Run: headless pygame with SDL's dummy video driver; simulated clock (each Clock.tick advances the game by its frame time, no real sleeping); random seed 0; keys injected as events and as key.get_pressed() state; no mouse input.
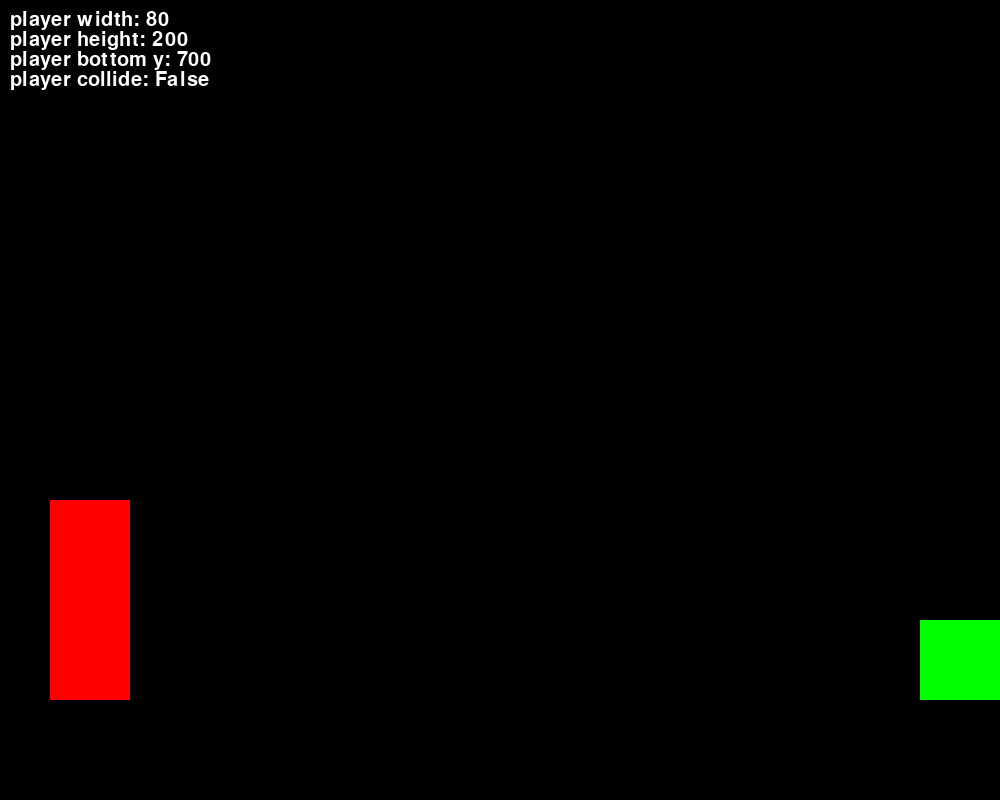
Frame 1 of 4 · flips 1–60 · no input
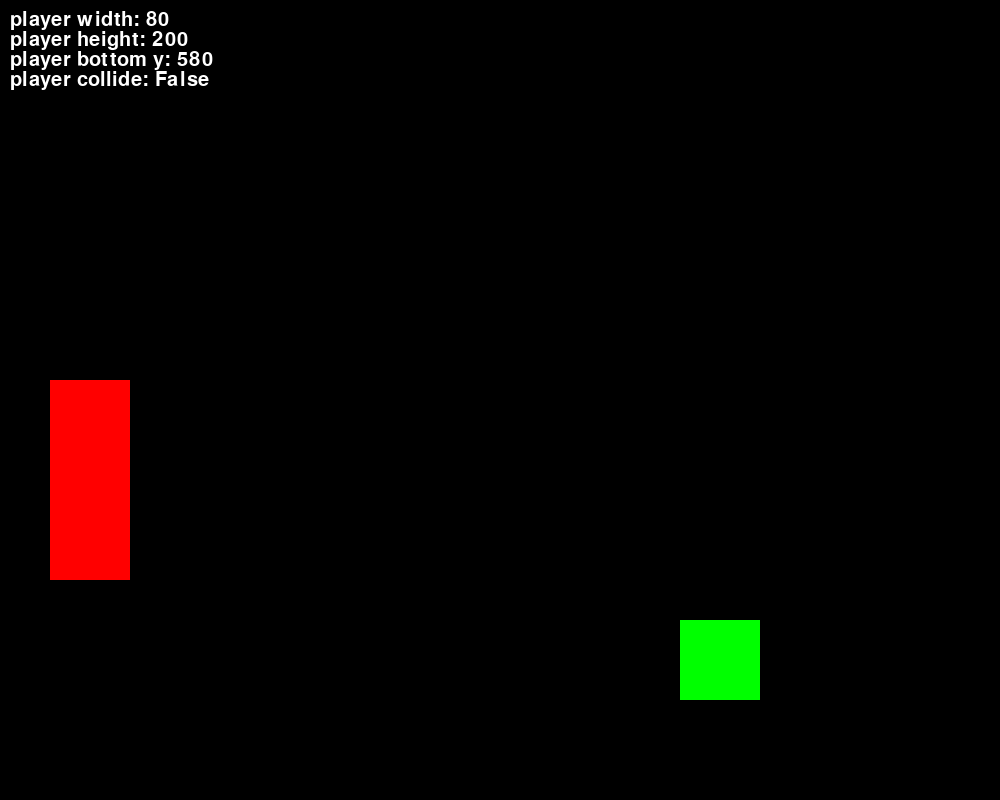
Frame 2 of 4 · flips 61–180 · tapped SPACE, RETURN · held RIGHT (→), D
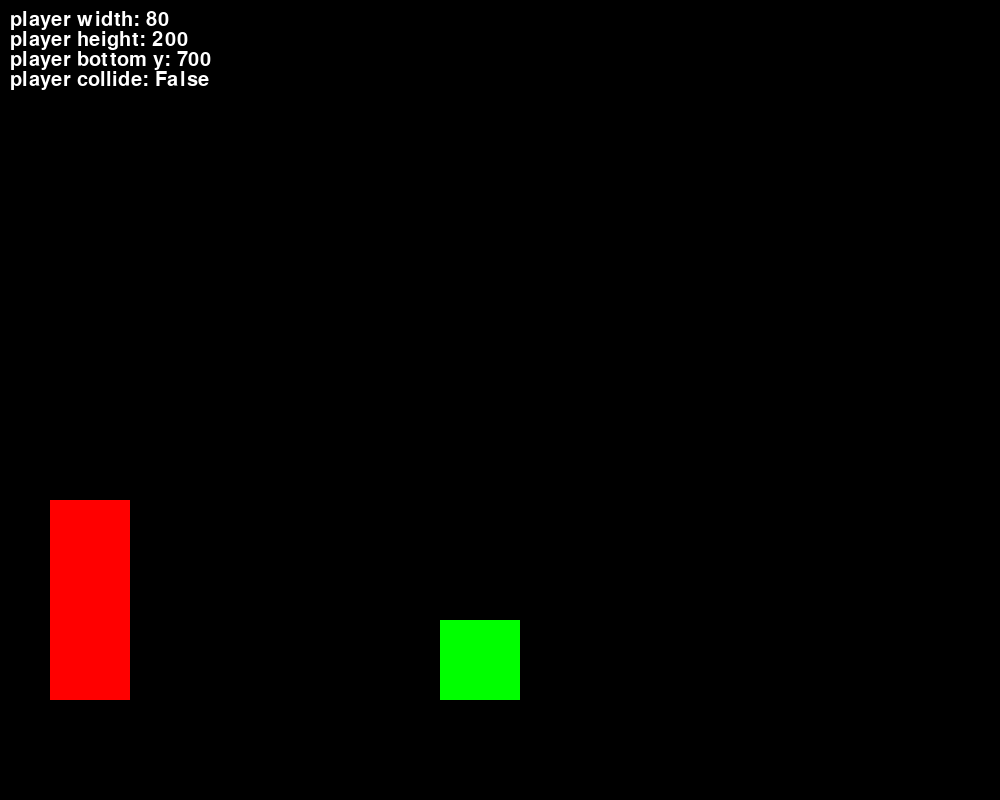
Frame 3 of 4 · flips 181–300 · held DOWN (↓), S
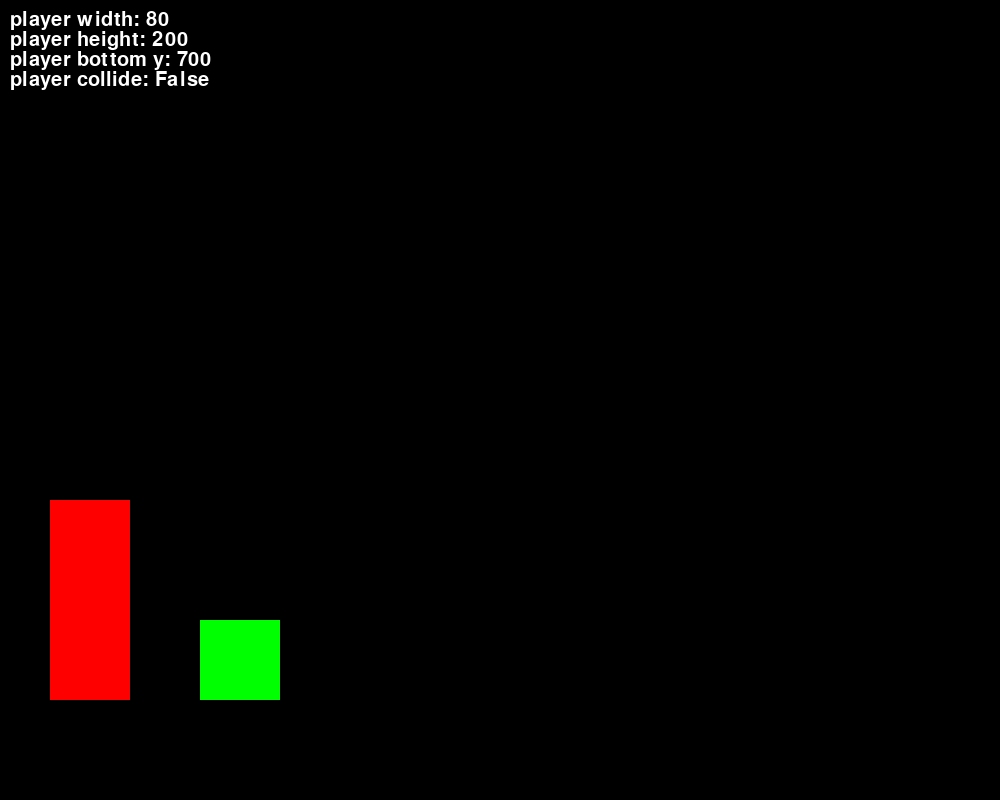
Frame 4 of 4 · flips 301–420 · held LEFT (←), A, UP (↑), W

The pygame program that drew these frames:


import pygame, sys
from pygame import *

pygame.init()

# Window Settings
screen_width, screen_height = 1000, 800
screen = pygame.display.set_mode((screen_width, screen_height))
pygame.display.set_caption('Player Movement and Collisions')

# Color Values
black = (0, 0, 0)
white = (255, 255, 255)
red = (255, 0, 0)
green = (0, 255, 0)

# Init font
font = pygame.font.Font(None, 30)

# Framerate
FPS = 60
frame_cap = pygame.time.Clock()

# Game Variables
speed = [2, -7]
x_acc = .1
y_acc = .1
default_pos = 700
jump = False
player_dead = False

# Parent Entity Class
class Entity:
    def __init__(self, width, height, x_pos, y_pos):      
            self.width = width
            self.height = height
            self.jump_vel = speed[1]
            self.rect = pygame.Rect(x_pos, y_pos, self.width, self.height)
    def get_properties(self):
        width_txt = font.render("player width: " + str(self.width), True, white)
        height_txt = font.render("player height: " + str(self.height), True, white)
        jump_txt = font.render("player bottom y: " + str(self.rect.bottom), True, white)
        collide_txt = font.render("player collide: " + str(player_dead ), True, white)
        screen.blit(width_txt, (10, 10))
        screen.blit(height_txt, (10, 30))
        screen.blit(jump_txt, (10, 50))
        screen.blit(collide_txt, (10, 70))

# Child Entity Class User
class Obstacle(Entity):
    def obs_move(self):
        self.rect.x -= speed[0]
        if self.rect.right < -40:
            self.rect.x = screen_width + 40             

# Child Entity Class User
class User(Entity):
    def player_jump(self):
        self.rect.y += speed[1]
        # Jump Movement and Velocity 
        if self.rect.bottom > 700:
            speed[1] = -1*speed[1]
        if speed[1] > 7:
            speed[1] = 7
        # Acceleration
        speed[1] += y_acc
    def player_shift(self):
        self.rect.x += speed[0]

# Call Game Objects
player_1 = User(80, 200, 50, 500)
enemy_1 = Obstacle(80, 80, (screen_width + 40), 620)

# Game Functions
def update_screen():

    # Background
    screen.fill(black)
    player_1.get_properties()
    
    # Draw objects
    pygame.draw.rect(screen, red, player_1.rect)
    pygame.draw.rect(screen, green, enemy_1.rect)
    pygame.display.update()

def game_defaults():
    pass

# Game Loop
while True:
    frame_cap.tick(FPS)
    
    enemy_1.obs_move()

    # event handler
    for event in pygame.event.get():
        if event.type == pygame.QUIT:
            pygame.quit()
            sys.exit()
        if event.type == pygame.KEYUP:
            if event.key == K_ESCAPE:
                pygame.quit()
                sys.exit()
            if event.key == K_SPACE:    
                jump = True

    # Checks the collision of the player and an enemy causing player death
    if (pygame.Rect.colliderect(player_1.rect, enemy_1.rect)):
        player_dead = True

    if not player_dead:
        # Player Jump Loop
        if jump:
            player_1.player_jump()
            # Stops the jump and sets y default        
            if player_1.rect.bottom > 700:
                jump = False
                speed[1] = -7
                player_1.rect.bottom = 700
    else:
        screen.blit
    update_screen()
